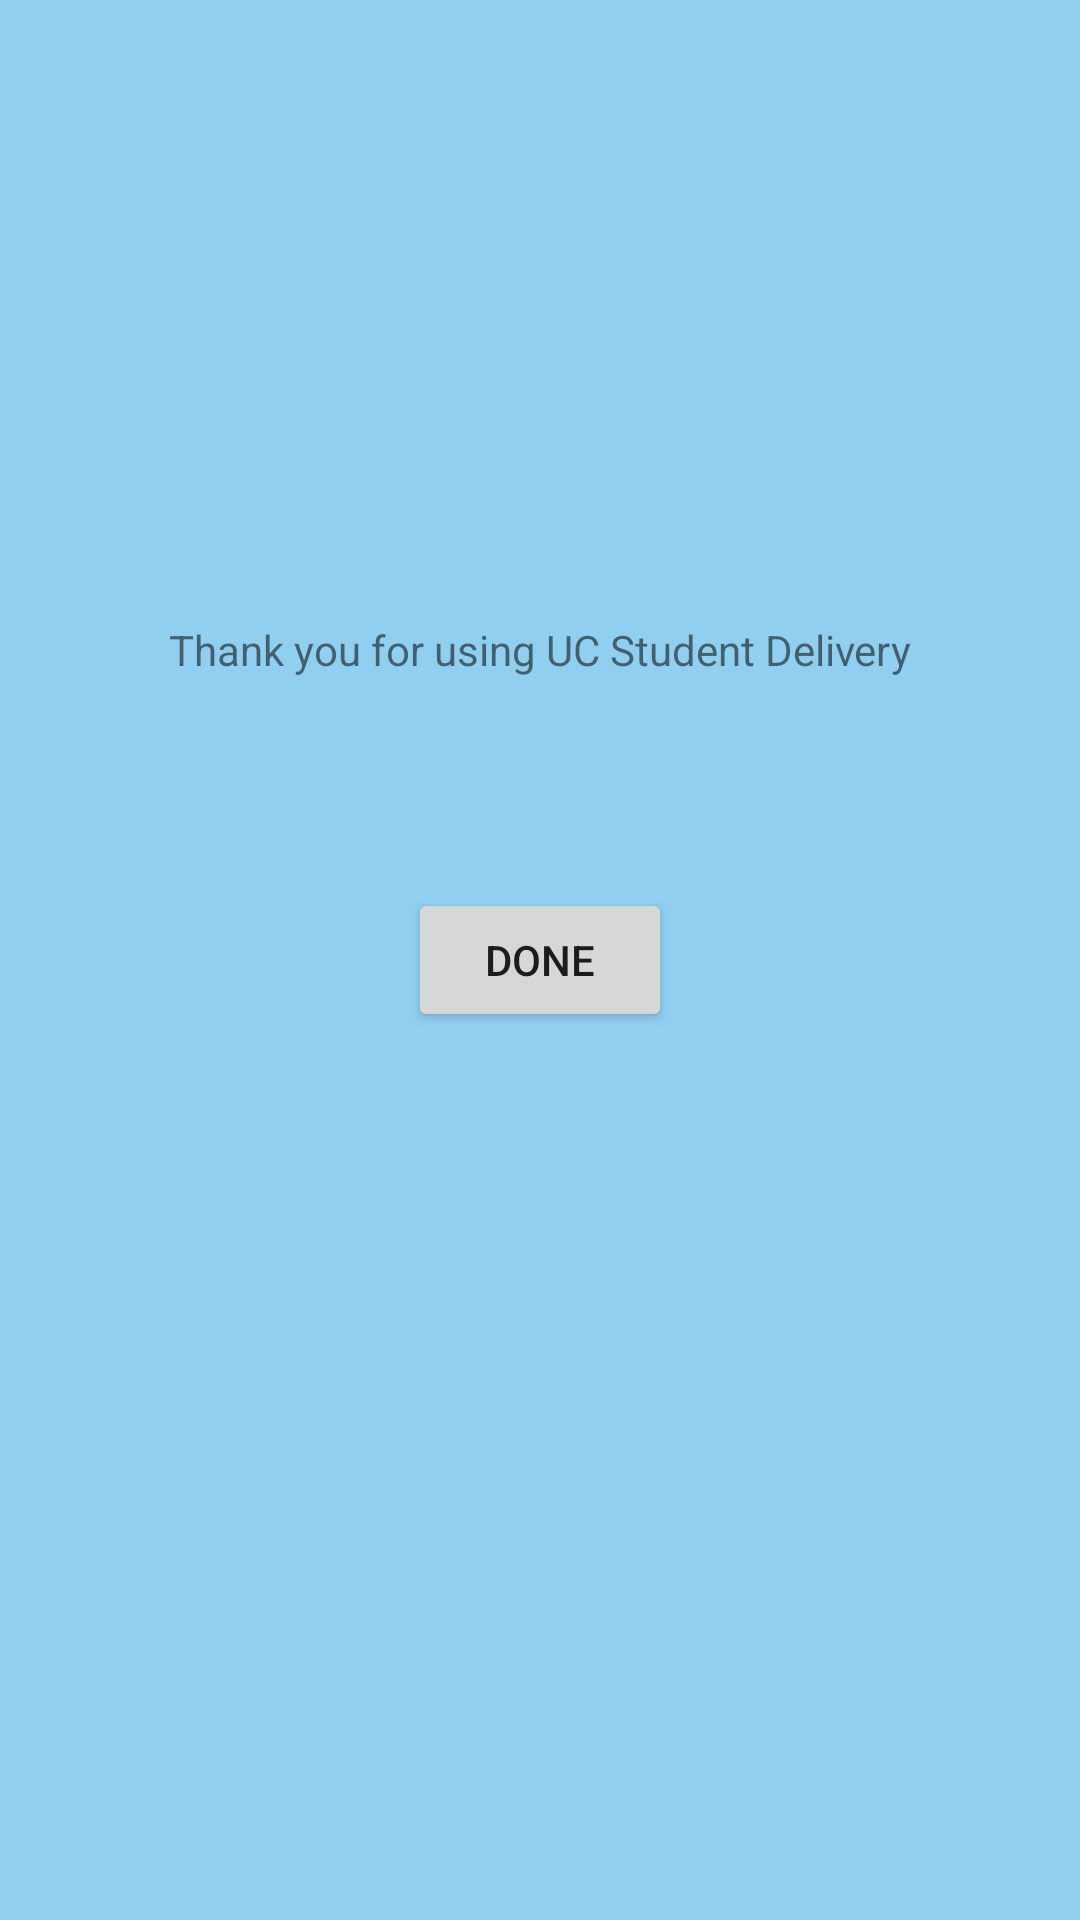

Android layout source for this screen:
<!-- AndroidManifest.xml: application theme AppTheme -->
<!-- res/layout/content_requestor_finish.xml -->
<?xml version="1.0" encoding="utf-8"?>
<RelativeLayout xmlns:android="http://schemas.android.com/apk/res/android"
    xmlns:app="http://schemas.android.com/apk/res-auto"
    xmlns:tools="http://schemas.android.com/tools"
    android:id="@+id/content_requestor_finish"
    android:background="@color/littlePur"

    android:layout_width="match_parent"
    android:layout_height="match_parent"


    >

    <TextView
        android:text="Thank you for using UC Student Delivery"
        android:layout_width="wrap_content"
        android:layout_height="wrap_content"
        android:layout_marginTop="207dp"
        android:id="@+id/textView12"
        android:layout_alignParentTop="true"
        android:layout_centerHorizontal="true" />

    <Button
        android:text="Done"
        android:layout_width="wrap_content"
        android:layout_height="wrap_content"
        android:id="@+id/buttonDone"
        android:layout_centerVertical="true"
        android:layout_centerHorizontal="true" />
</RelativeLayout>
<!-- resources referenced by this layout -->
<resources>
  <color name="littlePur">#90CFF0</color>
  <style name="AppTheme" parent="Theme.AppCompat.Light.NoActionBar">
          
          <item name="colorPrimary">@color/colorPrimary</item>
          <item name="colorPrimaryDark">@color/colorPrimaryDark</item>
          <item name="colorAccent">@color/colorAccent</item>
      </style>
  <color name="colorPrimary">#3b9ff6</color>
  <color name="colorPrimaryDark">#303f9f</color>
  <color name="colorAccent">#FF4081</color>
</resources>
